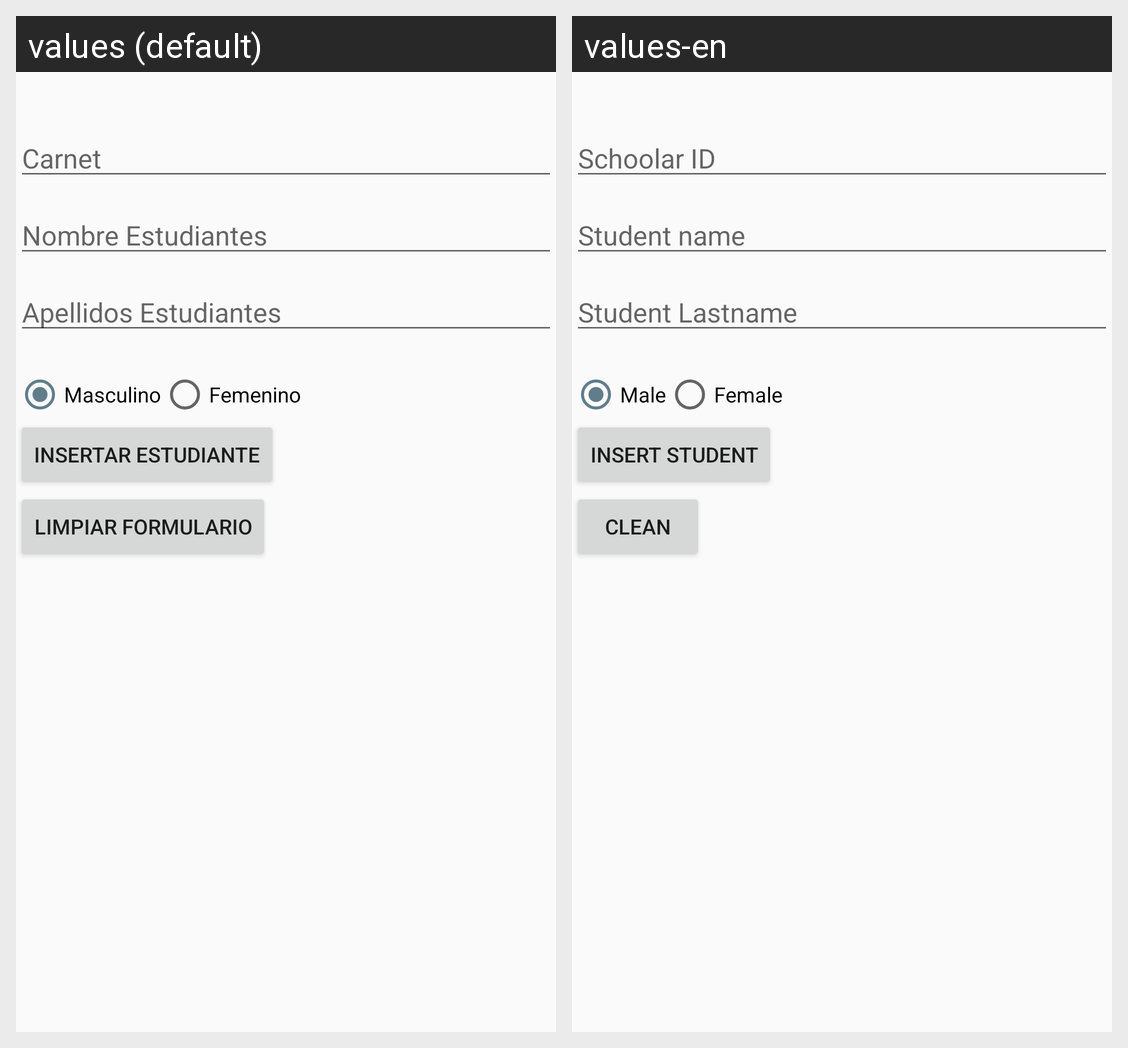

Translations of the strings shown on this Android screen, per locale in the grid:
Android screen res/layout/activity_estudiante_insertar_wbs.xml rendered under 2 locales, left to right: values (default), values-en. Device: Nexus 5 (rendered at 1080×1920; each locale shown at half size, 540×960, under a caption strip naming it); theme AppTheme.
Strings drawn on this screen, with the default value and each locale's value (text and hints the layout hard-codes, and strings that could not be matched under every locale, appear in the picture but are not listed):

carnetestudiante
  values: Carnet
  values-en: Schoolar ID

nombresestudiante
  values: Nombre Estudiantes
  values-en: Student name

apellidosestudiante
  values: Apellidos Estudiantes
  values-en: Student Lastname

masculino
  values: Masculino
  values-en: Male

femenino
  values: Femenino
  values-en: Female

estudiantesinsert
  values: Insertar Estudiante
  values-en: Insert Student

limpiar
  values: Limpiar Formulario
  values-en: Clean
